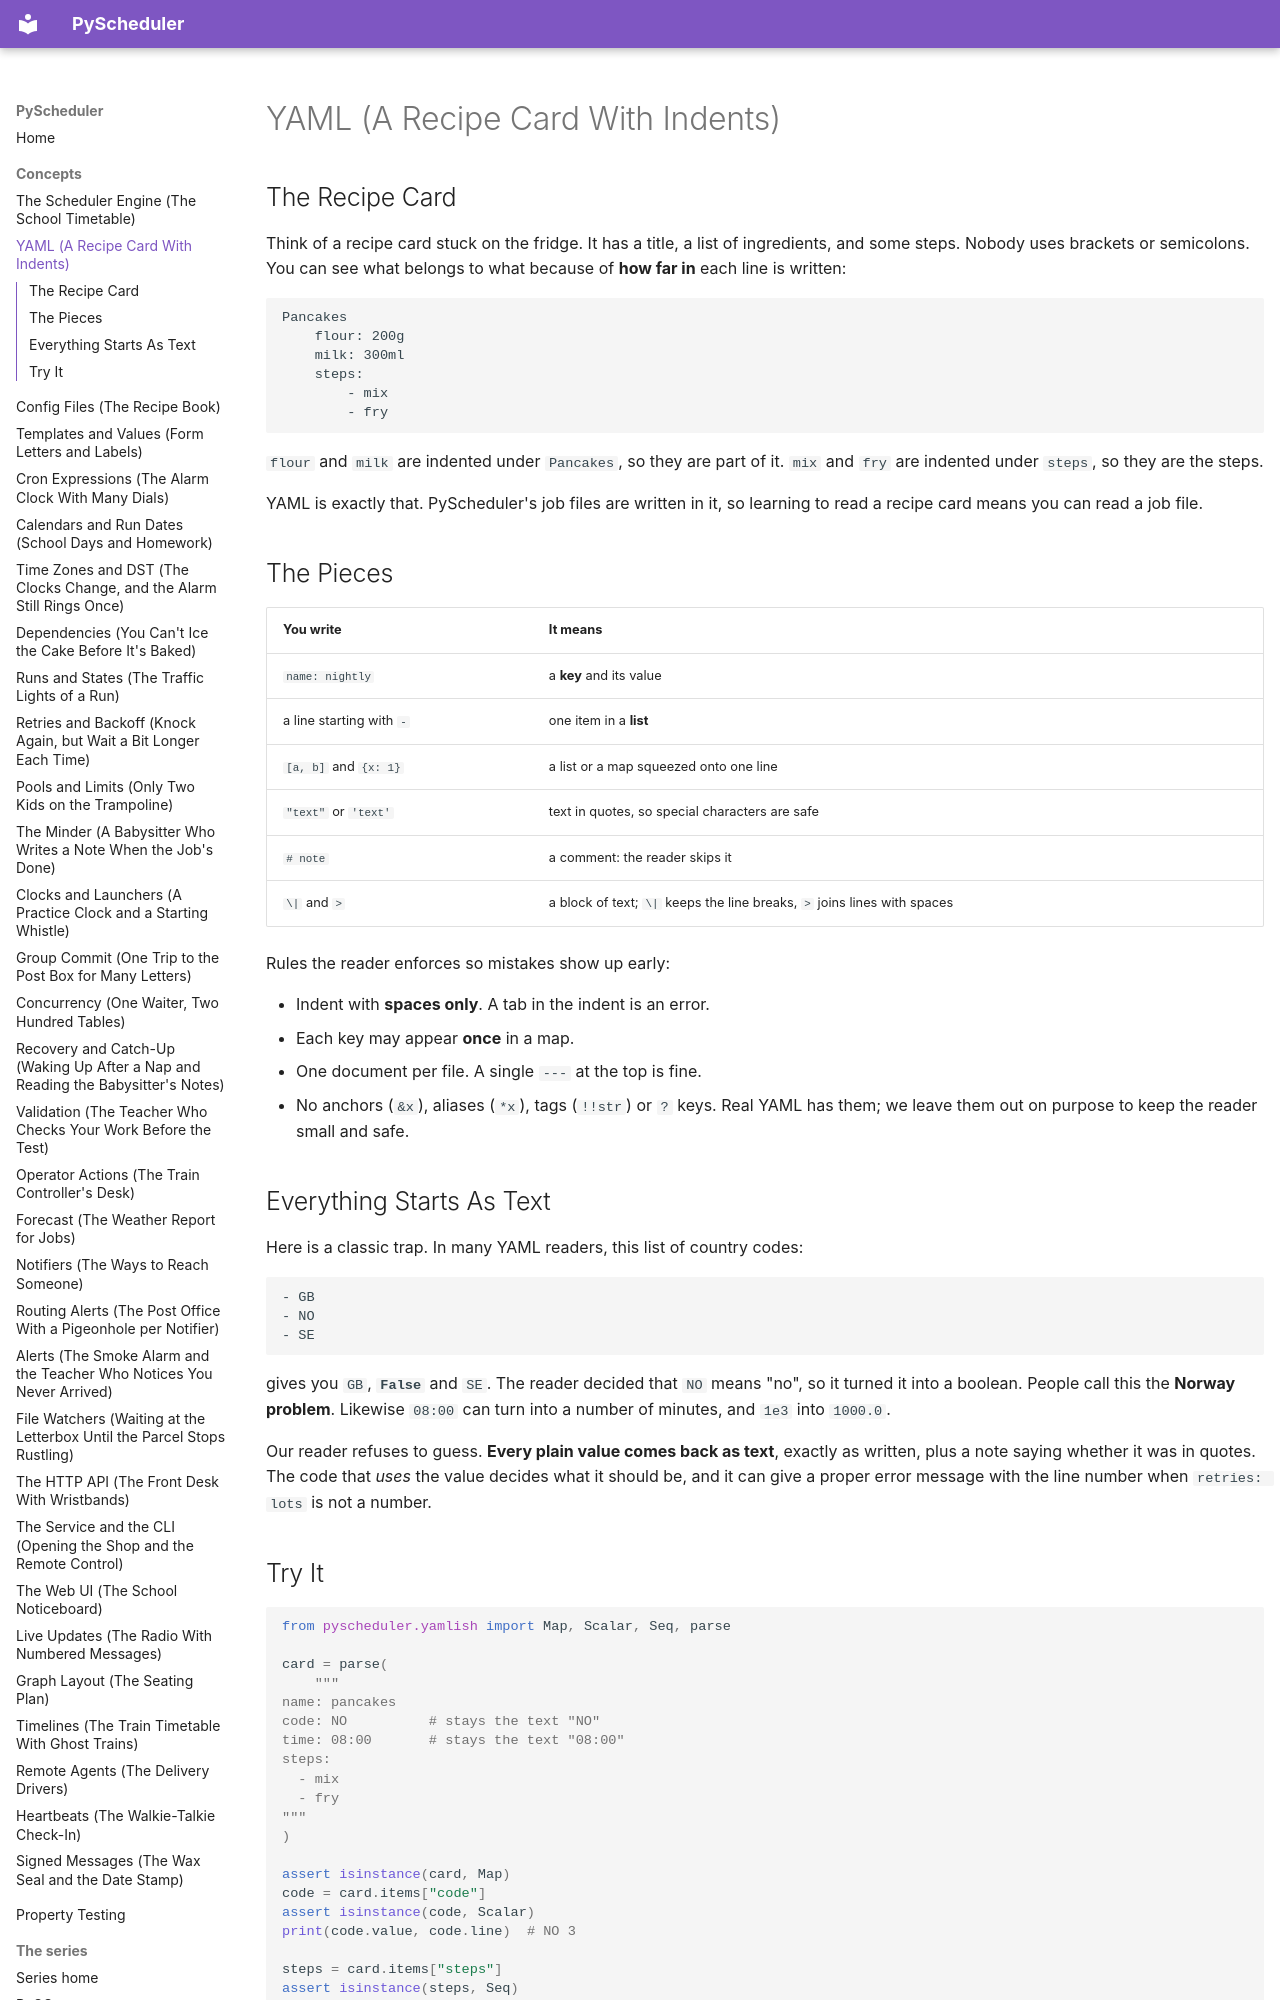

repository: robcox2910/pyscheduler · page: concepts/yaml/index.html · generator: mkdocs

# YAML (A Recipe Card With Indents)

## The Recipe Card

Think of a recipe card stuck on the fridge. It has a title, a list of
ingredients, and some steps. Nobody uses brackets or semicolons. You can
see what belongs to what because of **how far in** each line is written:

```
Pancakes
    flour: 200g
    milk: 300ml
    steps:
        - mix
        - fry
```

`flour` and `milk` are indented under `Pancakes`, so they are part of it.
`mix` and `fry` are indented under `steps`, so they are the steps.

YAML is exactly that. PyScheduler's job files are written in it, so
learning to read a recipe card means you can read a job file.

## The Pieces

| You write | It means |
| --- | --- |
| `name: nightly` | a **key** and its value |
| a line starting with `- ` | one item in a **list** |
| `[a, b]` and `{x: 1}` | a list or a map squeezed onto one line |
| `"text"` or `'text'` | text in quotes, so special characters are safe |
| `# note` | a comment: the reader skips it |
| `\|` and `>` | a block of text; `\|` keeps the line breaks, `>` joins lines with spaces |

Rules the reader enforces so mistakes show up early:

- Indent with **spaces only**. A tab in the indent is an error.
- Each key may appear **once** in a map.
- One document per file. A single `---` at the top is fine.
- No anchors (`&x`), aliases (`*x`), tags (`!!str`) or `? ` keys. Real YAML
  has them; we leave them out on purpose to keep the reader small and safe.

## Everything Starts As Text

Here is a classic trap. In many YAML readers, this list of country codes:

```
- GB
- NO
- SE
```

gives you `GB`, **`False`** and `SE`. The reader decided that `NO` means
"no", so it turned it into a boolean. People call this the **Norway
problem**. Likewise `08:00` can turn into a number of minutes, and `1e3`
into `1000.0`.

Our reader refuses to guess. **Every plain value comes back as text**,
exactly as written, plus a note saying whether it was in quotes. The code
that *uses* the value decides what it should be, and it can give a proper
error message with the line number when `retries: lots` is not a number.
